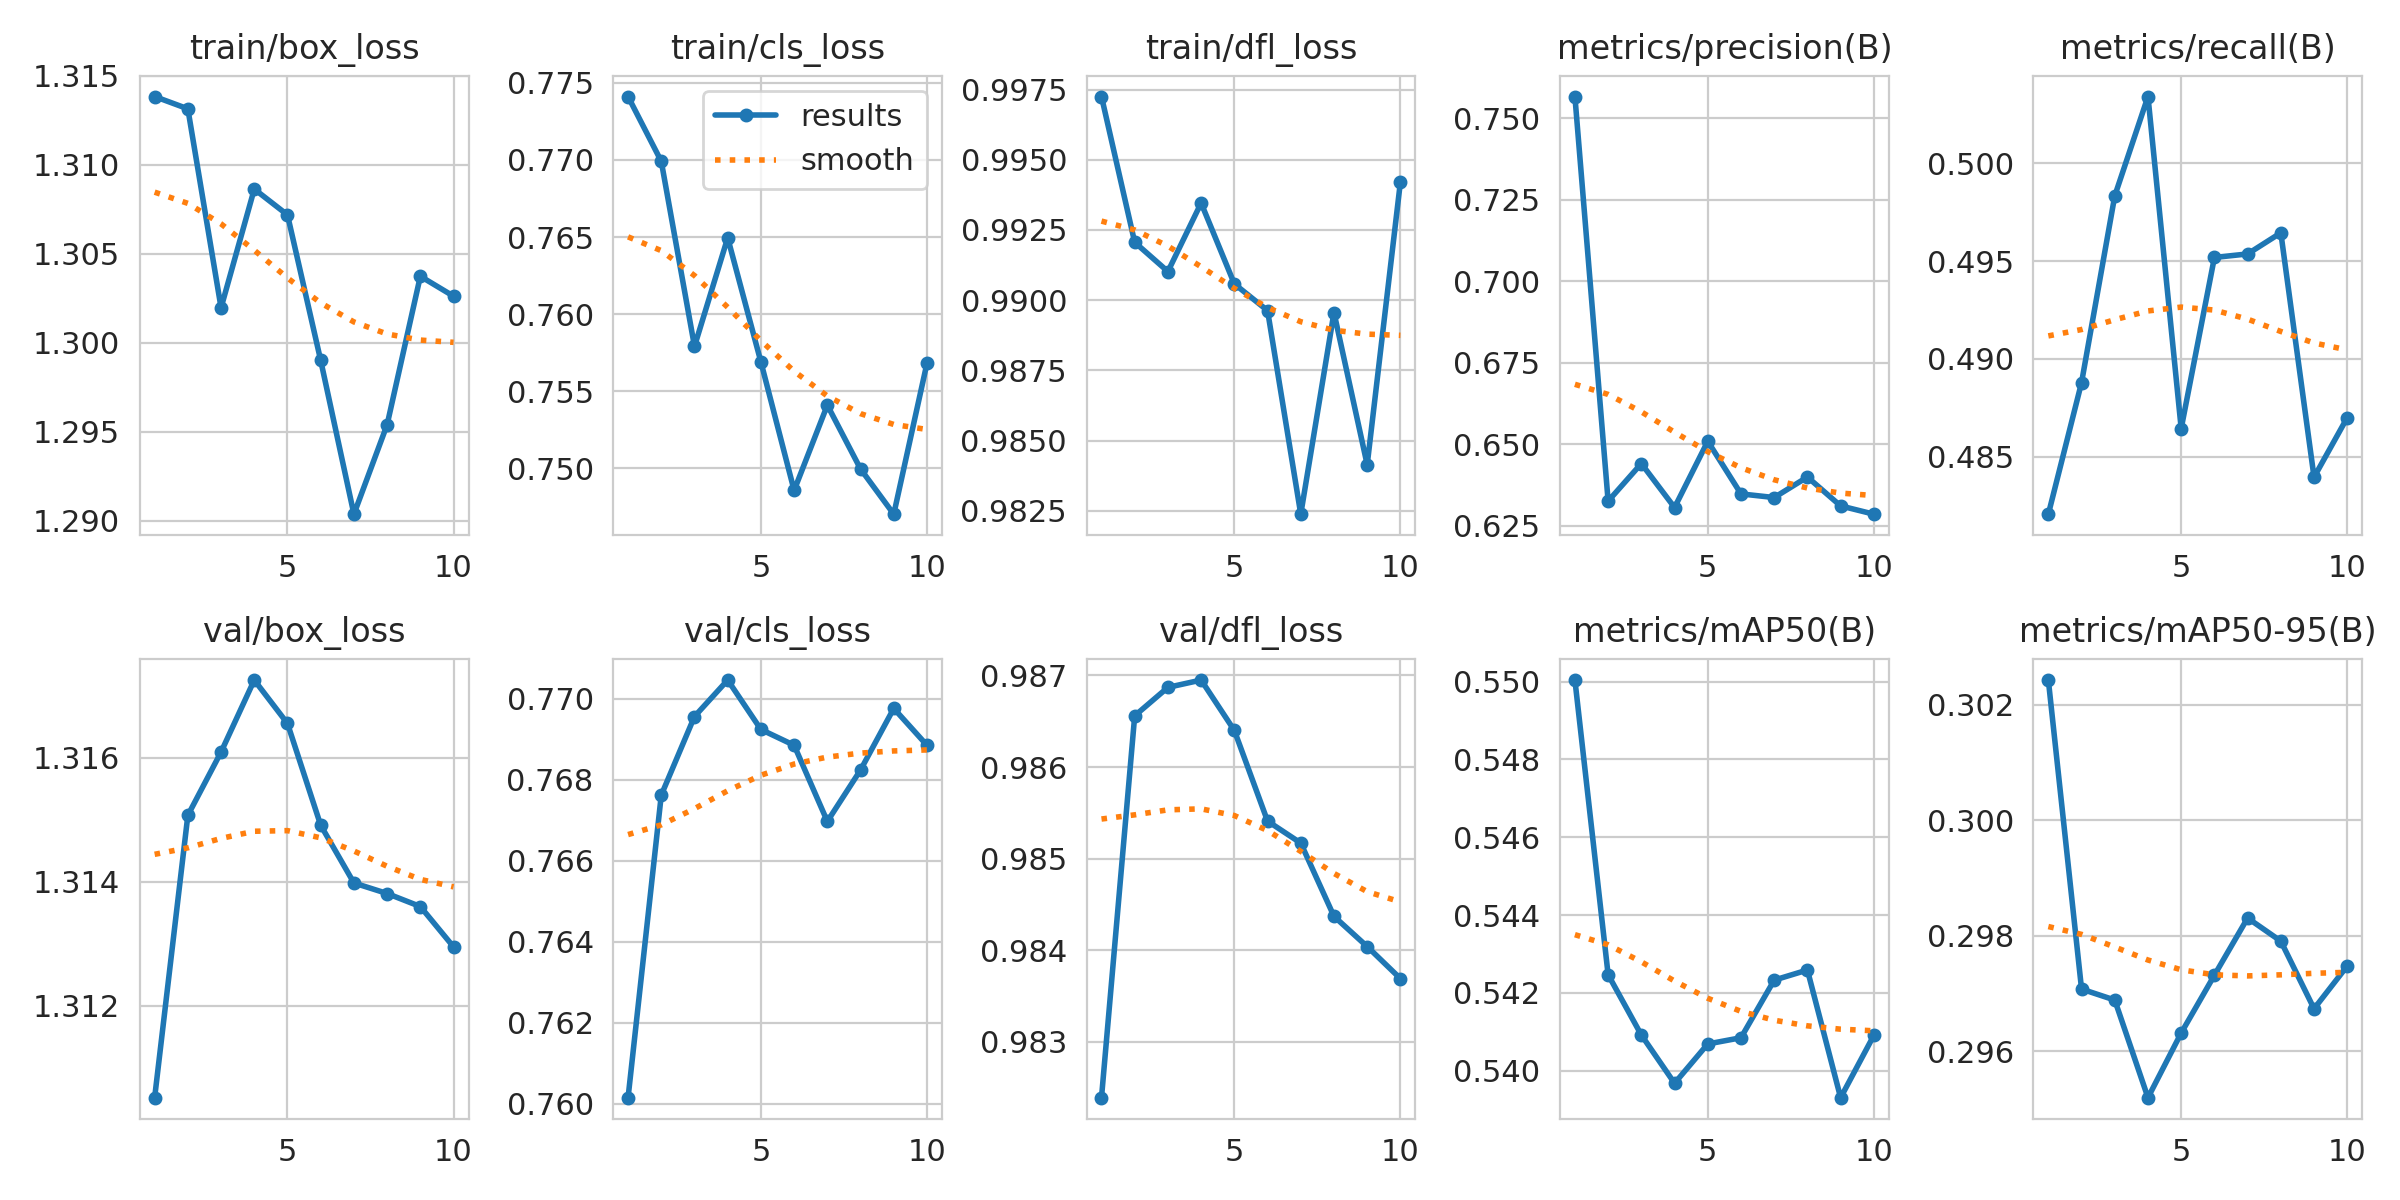

The file beside this chart, header and first rows:
epoch, time, train/box_loss, train/cls_loss, train/dfl_loss, metrics/precision(B), metrics/recall(B), metrics/mAP50(B), metrics/mAP50-95(B), val/box_loss, val/cls_loss, val/dfl_loss, lr/pg0, lr/pg1, lr/pg2
1, 8.013, 1.314, 0.7741, 0.9972, 0.7567, 0.4821, 0.55, 0.3024, 1.311, 0.7601, 0.9824, 0.06476, 7.05965e-05, 7.05965e-05
2, 15.27, 1.313, 0.7699, 0.9921, 0.6326, 0.4888, 0.5425, 0.2971, 1.315, 0.7676, 0.9866, 0.03292, 0.000129, 0.000129
3, 25.51, 1.302, 0.7579, 0.991, 0.6441, 0.4983, 0.5409, 0.2969, 1.316, 0.7696, 0.9869, 0.001059, 0.0001731, 0.0001731
4, 32.81, 1.309, 0.765, 0.9935, 0.6306, 0.5034, 0.5397, 0.2952, 1.317, 0.7705, 0.9869, 0.0001531, 0.0001531, 0.0001531
5, 39.71, 1.307, 0.7569, 0.9906, 0.651, 0.4864, 0.5407, 0.2963, 1.317, 0.7692, 0.9864, 0.0001316, 0.0001316, 0.0001316
6, 46.93, 1.299, 0.7486, 0.9896, 0.6348, 0.4952, 0.5409, 0.2973, 1.315, 0.7689, 0.9854, 0.00011, 0.00011, 0.00011
7, 54.33, 1.29, 0.7541, 0.9824, 0.6337, 0.4954, 0.5423, 0.2983, 1.314, 0.767, 0.9852, 8.84433e-05, 8.84433e-05, 8.84433e-05
8, 64.98, 1.295, 0.75, 0.9896, 0.64, 0.4965, 0.5426, 0.2979, 1.314, 0.7682, 0.9844, 6.68771e-05, 6.68771e-05, 6.68771e-05
9, 72.25, 1.304, 0.747, 0.9841, 0.6311, 0.4839, 0.5393, 0.2967, 1.314, 0.7698, 0.984, 4.53109e-05, 4.53109e-05, 4.53109e-05
10, 79.01, 1.303, 0.7568, 0.9942, 0.6286, 0.487, 0.5409, 0.2975, 1.313, 0.7689, 0.9837, 2.37446e-05, 2.37446e-05, 2.37446e-05
